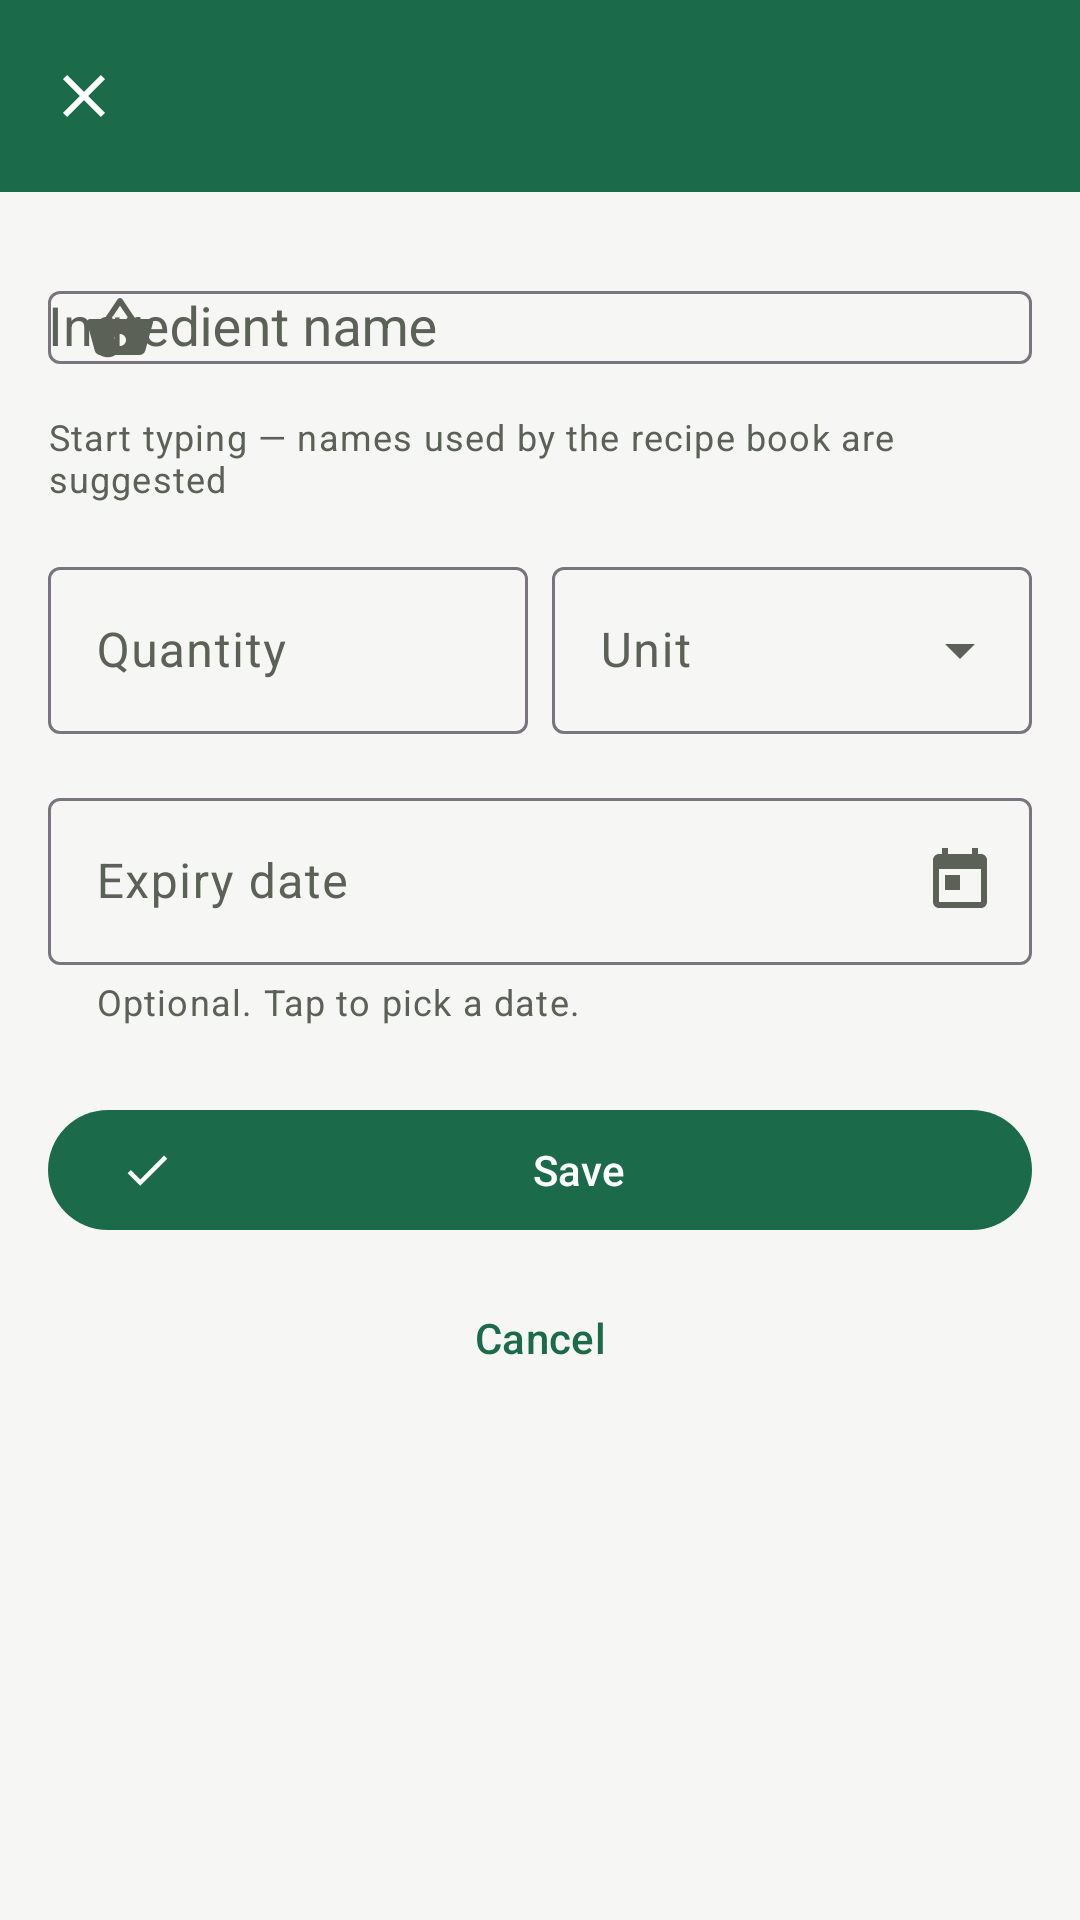

Write the Android layout XML for this screen, with the resource values it uses.
<!-- AndroidManifest.xml: application theme Theme.SmartPantry -->
<!-- res/layout/activity_add_edit_ingredient.xml -->
<?xml version="1.0" encoding="utf-8"?>
<LinearLayout xmlns:android="http://schemas.android.com/apk/res/android"
    xmlns:app="http://schemas.android.com/apk/res-auto"
    xmlns:tools="http://schemas.android.com/tools"
    android:id="@+id/addEditRoot"
    android:layout_width="match_parent"
    android:layout_height="match_parent"
    android:orientation="vertical">

    <com.google.android.material.appbar.AppBarLayout
        android:layout_width="match_parent"
        android:layout_height="wrap_content">

        <com.google.android.material.appbar.MaterialToolbar
            android:id="@+id/toolbar"
            style="@style/Widget.SmartPantry.Toolbar"
            android:layout_width="match_parent"
            android:layout_height="?attr/actionBarSize"
            app:navigationIcon="@drawable/ic_close" />
    </com.google.android.material.appbar.AppBarLayout>

    <ScrollView
        android:layout_width="match_parent"
        android:layout_height="0dp"
        android:layout_weight="1"
        android:fillViewport="true">

        <LinearLayout
            android:layout_width="match_parent"
            android:layout_height="wrap_content"
            android:orientation="vertical"
            android:padding="@dimen/space_m">

            
            <com.google.android.material.textfield.TextInputLayout
                android:id="@+id/layoutName"
                style="@style/Widget.Material3.TextInputLayout.OutlinedBox"
                android:layout_width="match_parent"
                android:layout_height="wrap_content"
                android:hint="@string/label_name"
                app:helperText="@string/helper_name"
                app:startIconDrawable="@drawable/ic_basket">

                <AutoCompleteTextView
                    android:id="@+id/inputName"
                    android:layout_width="match_parent"
                    android:layout_height="wrap_content"
                    android:completionThreshold="1"
                    tools:ignore="LabelFor"
                    android:imeOptions="actionNext"
                    android:inputType="textCapWords"
                    android:maxLength="60"
                    android:maxLines="1" />
            </com.google.android.material.textfield.TextInputLayout>

            <LinearLayout
                android:layout_width="match_parent"
                android:layout_height="wrap_content"
                android:layout_marginTop="@dimen/space_m"
                android:baselineAligned="false"
                android:orientation="horizontal">

                
                <com.google.android.material.textfield.TextInputLayout
                    android:id="@+id/layoutQuantity"
                    style="@style/Widget.Material3.TextInputLayout.OutlinedBox"
                    android:layout_width="0dp"
                    android:layout_height="wrap_content"
                    android:layout_weight="1"
                    android:hint="@string/label_quantity">

                    <com.google.android.material.textfield.TextInputEditText
                        android:id="@+id/inputQuantity"
                        android:layout_width="match_parent"
                        android:layout_height="wrap_content"
                        android:imeOptions="actionDone"
                        android:inputType="numberDecimal"
                        android:maxLength="9"
                        android:maxLines="1" />
                </com.google.android.material.textfield.TextInputLayout>

                
                <com.google.android.material.textfield.TextInputLayout
                    android:id="@+id/layoutUnit"
                    style="@style/Widget.Material3.TextInputLayout.OutlinedBox.ExposedDropdownMenu"
                    android:layout_width="0dp"
                    android:layout_height="wrap_content"
                    android:layout_marginStart="@dimen/space_s"
                    android:layout_weight="1"
                    android:hint="@string/label_unit">

                    <AutoCompleteTextView
                        android:id="@+id/inputUnit"
                        android:layout_width="match_parent"
                        android:layout_height="wrap_content"
                        android:inputType="none"
                        tools:ignore="LabelFor" />
                </com.google.android.material.textfield.TextInputLayout>
            </LinearLayout>

            
            <com.google.android.material.textfield.TextInputLayout
                android:id="@+id/layoutExpiry"
                style="@style/Widget.Material3.TextInputLayout.OutlinedBox"
                android:layout_width="match_parent"
                android:layout_height="wrap_content"
                android:layout_marginTop="@dimen/space_m"
                android:hint="@string/label_expiry"
                app:endIconDrawable="@drawable/ic_calendar"
                app:endIconMode="custom"
                app:helperText="@string/helper_expiry_optional">

                <com.google.android.material.textfield.TextInputEditText
                    android:id="@+id/inputExpiry"
                    android:layout_width="match_parent"
                    android:layout_height="wrap_content"
                    android:cursorVisible="false"
                    android:focusable="false"
                    android:inputType="none"
                    android:longClickable="false" />
            </com.google.android.material.textfield.TextInputLayout>

            <com.google.android.material.button.MaterialButton
                android:id="@+id/buttonSave"
                android:layout_width="match_parent"
                android:layout_height="wrap_content"
                android:layout_marginTop="@dimen/space_l"
                android:text="@string/action_save"
                app:icon="@drawable/ic_check" />

            <com.google.android.material.button.MaterialButton
                android:id="@+id/buttonCancel"
                style="@style/Widget.Material3.Button.TextButton"
                android:layout_width="match_parent"
                android:layout_height="wrap_content"
                android:layout_marginTop="@dimen/space_s"
                android:text="@string/action_cancel" />
        </LinearLayout>
    </ScrollView>
</LinearLayout>
<!-- resources referenced by this layout -->
<resources>
  <dimen name="space_l">24dp</dimen>
  <dimen name="space_m">16dp</dimen>
  <dimen name="space_s">8dp</dimen>
  <!-- drawable ic_basket (drawable) -->
  <?xml version="1.0" encoding="utf-8"?>
  <vector xmlns:android="http://schemas.android.com/apk/res/android"
      android:width="24dp"
      android:height="24dp"
      android:viewportWidth="24"
      android:viewportHeight="24"
      android:tint="?attr/colorControlNormal">
      <path
          android:fillColor="@android:color/white"
          android:pathData="M17.21,9l-4.38,-6.56c-0.19,-0.28 -0.51,-0.42 -0.83,-0.42 -0.32,0 -0.64,0.14 -0.83,0.43L6.79,9H2c-0.55,0 -1,0.45 -1,1 0,0.09 0.01,0.18 0.04,0.27l2.54,9.27c0.23,0.84 1,1.46 1.92,1.46h13c0.92,0 1.69,-0.62 1.93,-1.46l2.54,-9.27L23,10c0,-0.55 -0.45,-1 -1,-1h-4.79zM9,9l3,-4.4L15,9H9zM12,18c-1.1,0 -2,-0.9 -2,-2s0.9,-2 2,-2 2,0.9 2,2 -0.9,2 -2,2z" />
  </vector>
  <!-- drawable ic_calendar (drawable) -->
  <?xml version="1.0" encoding="utf-8"?>
  <vector xmlns:android="http://schemas.android.com/apk/res/android"
      android:width="24dp"
      android:height="24dp"
      android:viewportWidth="24"
      android:viewportHeight="24"
      android:tint="?attr/colorControlNormal">
      <path
          android:fillColor="@android:color/white"
          android:pathData="M19,3h-1V1h-2v2H8V1H6v2H5C3.89,3 3.01,3.9 3.01,5L3,19c0,1.1 0.89,2 1.99,2H19c1.1,0 2,-0.9 2,-2V5C21,3.9 20.1,3 19,3zM19,19H5V8h14V19zM7,10h5v5H7V10z" />
  </vector>
  <!-- drawable ic_check (drawable) -->
  <?xml version="1.0" encoding="utf-8"?>
  <vector xmlns:android="http://schemas.android.com/apk/res/android"
      android:width="24dp"
      android:height="24dp"
      android:viewportWidth="24"
      android:viewportHeight="24"
      android:tint="?attr/colorControlNormal">
      <path
          android:fillColor="@android:color/white"
          android:pathData="M9,16.17L4.83,12l-1.42,1.41L9,19 21,7l-1.41,-1.41z" />
  </vector>
  <!-- drawable ic_close (drawable) -->
  <?xml version="1.0" encoding="utf-8"?>
  <vector xmlns:android="http://schemas.android.com/apk/res/android"
      android:width="24dp"
      android:height="24dp"
      android:viewportWidth="24"
      android:viewportHeight="24"
      android:tint="?attr/colorControlNormal">
      <path
          android:fillColor="@android:color/white"
          android:pathData="M19,6.41L17.59,5 12,10.59 6.41,5 5,6.41 10.59,12 5,17.59 6.41,19 12,13.41 17.59,19 19,17.59 13.41,12z" />
  </vector>
  <string name="action_cancel">Cancel</string>
  <string name="action_save">Save</string>
  <string name="helper_expiry_optional">Optional. Tap to pick a date.</string>
  <string name="helper_name">Start typing — names used by the recipe book are suggested</string>
  <string name="label_expiry">Expiry date</string>
  <string name="label_name">Ingredient name</string>
  <string name="label_quantity">Quantity</string>
  <string name="label_unit">Unit</string>
  <style name="Widget.SmartPantry.Toolbar" parent="Widget.Material3.Toolbar">
          <item name="android:background">@color/brand_primary</item>
          <item name="titleTextColor">@color/brand_on_primary</item>
          <item name="subtitleTextColor">@color/brand_on_primary</item>
          <item name="android:theme">@style/ThemeOverlay.Material3.Dark.ActionBar</item>
      </style>
  <color name="brand_primary">#1B6B4A</color>
  <color name="brand_on_primary">#FFFFFF</color>
  <color name="badge_ready_bg">#D7EFE2</color>
  <color name="badge_ready_text">#0F4E34</color>
  <color name="brand_accent">#E0872B</color>
  <color name="expired">#B3261E</color>
  <color name="screen_background">#F6F7F4</color>
  <color name="surface_card">#FFFFFF</color>
  <color name="text_primary">#1A1C19</color>
  <color name="text_secondary">#5C6158</color>
  <color name="divider">#E1E4DE</color>
  <color name="brand_primary_dark">#125037</color>
</resources>
